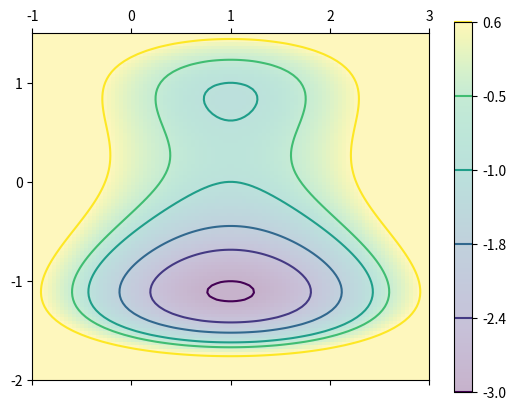
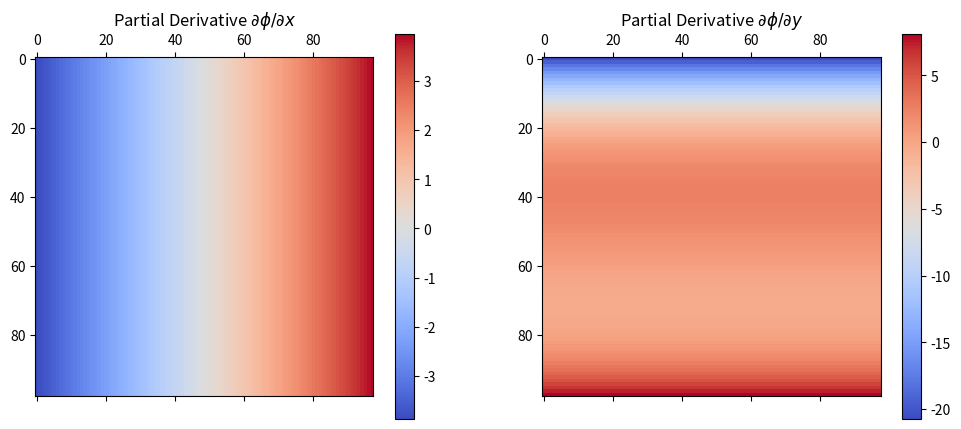
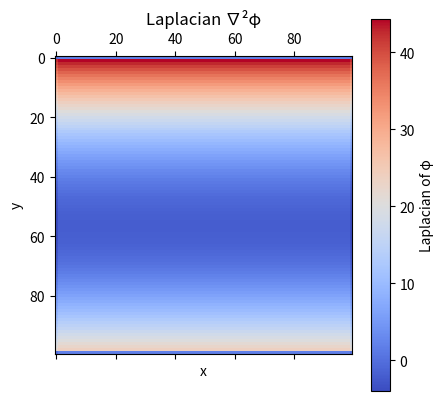

Python code for these plots, in order:
import numpy as np
import matplotlib.pyplot as plt

fig, ax = plt.subplots()

x_grid = np.linspace(-1, 3, 100)
y_grid = np.linspace(-2, 1.5, 100)

X, Y = np.meshgrid(x_grid, y_grid)
phi = X**2 - 2*X + Y**4 - 2*Y**2 + Y

ms = ax.matshow(phi, vmin=-3, vmax=0.6, origin="lower", alpha=0.3, extent=[x_grid.min(), x_grid.max(), y_grid.min(), y_grid.max()])
cp = ax.contour(X, Y, phi, levels=[-3, -2.4, -1.8, -1, -0.5, 0.6])

bgcb = fig.colorbar(ms, ax=ax)
fig.colorbar(cp, cax=bgcb.ax)
plt.show()

dx = np.diff(x_grid)[0]
dy = np.diff(y_grid)[0]

# Compute partial derivative dphi/dx using forward difference
dphi_dx = (np.roll(phi, -1, axis=1) - phi) / dx
dphi_dy = (np.roll(phi, -1, axis=0) - phi) / dy

dphi_dx = dphi_dx[1:-1,1:-1]
dphi_dy = dphi_dy[1:-1,1:-1]

# Plotting the partial derivatives
fig, ax = plt.subplots(1, 2, figsize=(12, 5))

# Plot for dphi / dx
# c1 = ax[0].contour(X, Y, dphi_dx, cmap="coolwarm")
c1 = ax[0].matshow(dphi_dx, cmap="coolwarm")
fig.colorbar(c1, ax=ax[0])
ax[0].set_title(r"Partial Derivative $\partial \phi /\partial x$")

# Plot for dphi / dy
c2 = ax[1].matshow(dphi_dy, cmap="coolwarm")
fig.colorbar(c2, ax=ax[1])
ax[1].set_title(r"Partial Derivative $\partial \phi /\partial y$")

plt.show()

# Compute second derivative d2phi / dx2 using finite difference
d2phi_dx2 = np.zeros_like(phi)
d2phi_dx2[:, 1:-1] = (phi[:, 2:] - 2*phi[:, 1:-1] + phi[:, :-2]) / dx**2

# Compute second derivative d2phi/ d2y using finite difference
d2phi_dy2 = np.zeros_like(phi)
d2phi_dy2[1:-1, :] = (phi[2:, :] - 2*phi[1:-1, :] + phi[:-2, :]) / dy**2

# Laplacian of phi
laplacian_phi = d2phi_dx2 + d2phi_dy2

# Visualize the Laplacian
plt.matshow(laplacian_phi, cmap='coolwarm')
plt.colorbar(label='Laplacian of φ')
plt.title('Laplacian ∇²φ')
plt.xlabel('x')
plt.ylabel('y')
plt.show()